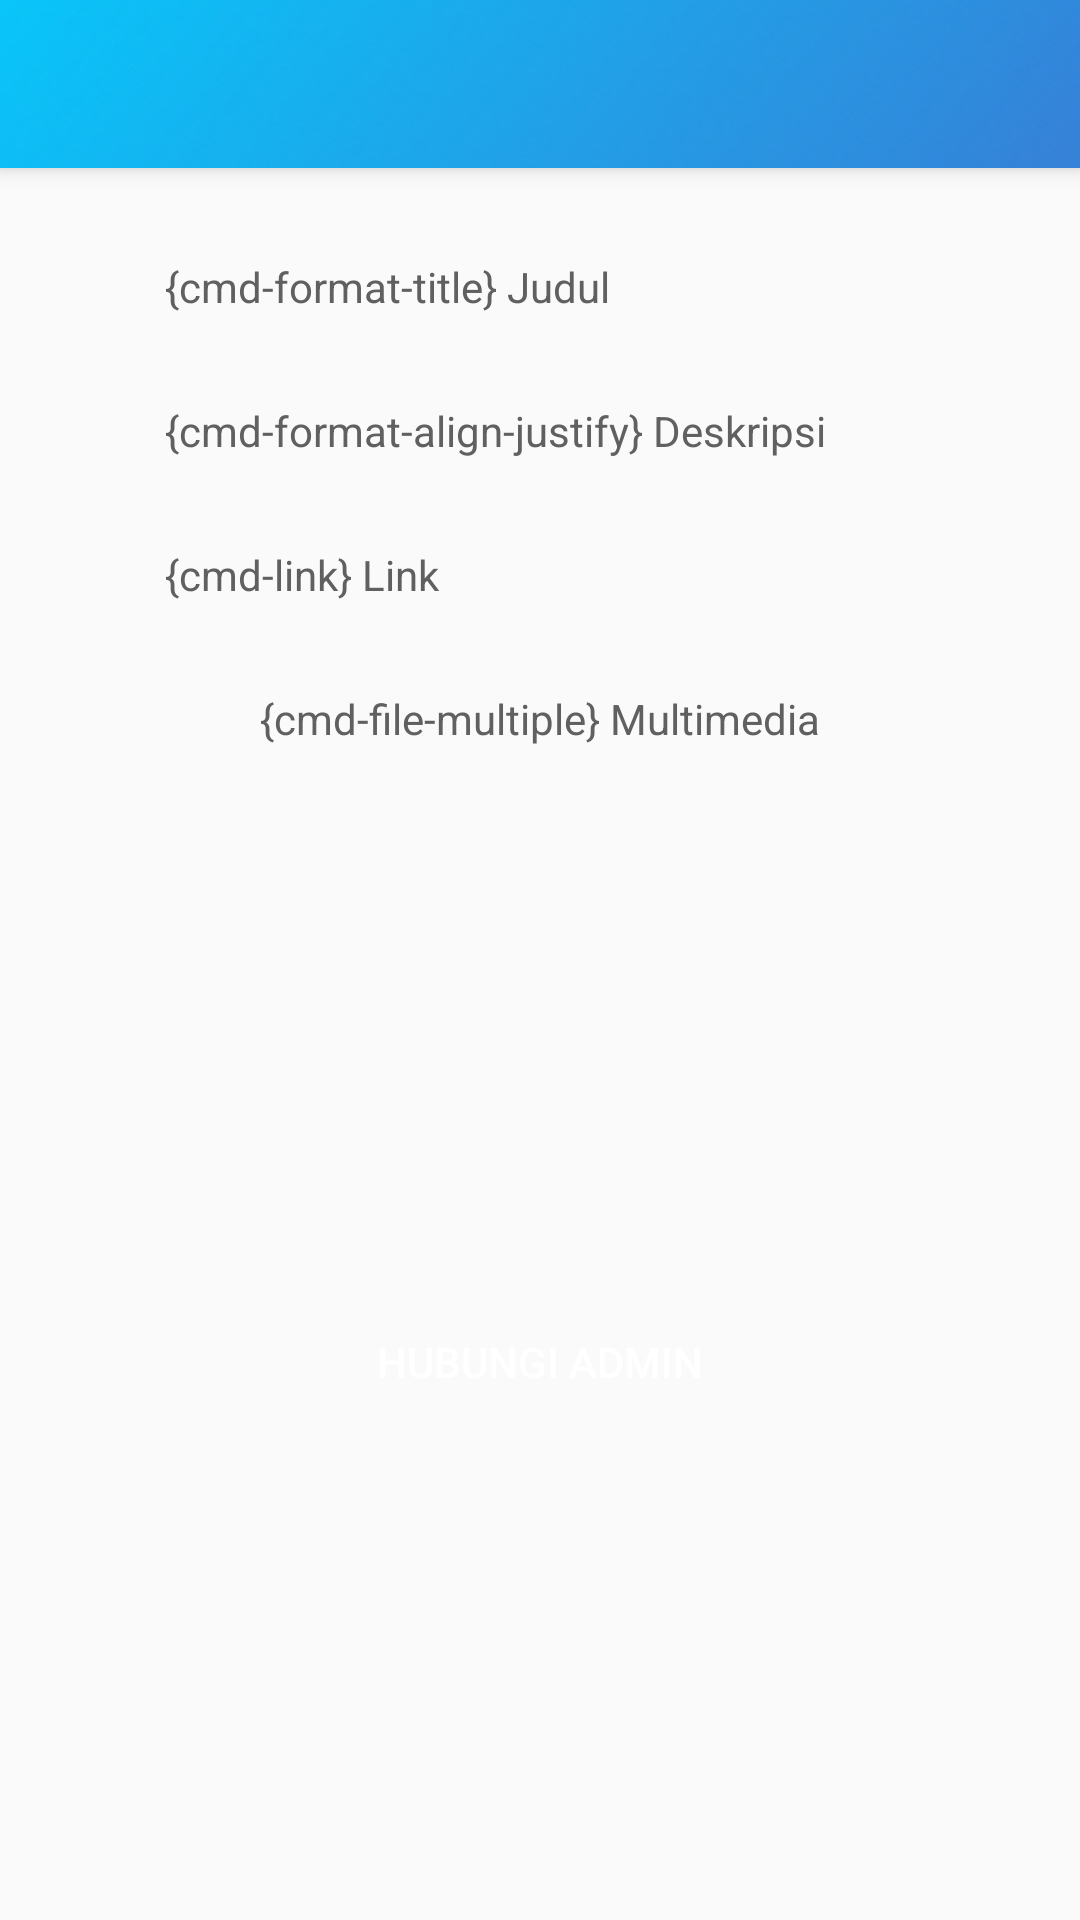

Write the Android layout XML for this screen, with the resource values it uses.
<!-- AndroidManifest.xml: application theme AppTheme -->
<!-- res/layout/activity_view_pengumuman.xml -->
<?xml version="1.0" encoding="utf-8"?>
<android.support.design.widget.CoordinatorLayout xmlns:android="http://schemas.android.com/apk/res/android"
    xmlns:app="http://schemas.android.com/apk/res-auto"
    xmlns:tools="http://schemas.android.com/tools"

    android:layout_width="match_parent"
    android:layout_height="match_parent"
    tools:context="com.baddude.krenovademak.activity.edit.EditPengumumanActivity">

    <android.support.design.widget.AppBarLayout
        android:layout_width="match_parent"
        android:layout_height="wrap_content">

        <include
            android:id="@+id/toolbar"
            layout="@layout/toolbar" />

    </android.support.design.widget.AppBarLayout>


    <android.support.v4.widget.NestedScrollView
        app:layout_behavior="@string/appbar_scrolling_view_behavior"
        android:layout_width="match_parent"
        android:layout_height="wrap_content">
        <LinearLayout
            android:layout_marginTop="20dp"
            android:layout_marginBottom="20dp"
            android:gravity="center_horizontal"
            android:orientation="vertical"

            android:layout_width="match_parent"
            android:layout_height="wrap_content">

            <LinearLayout
                android:orientation="vertical"
                android:layout_width="wrap_content"
                android:layout_height="wrap_content">
                <TextView
                    android:textColor="@color/colorTextPrimary"
                    android:layout_marginTop="10dp"
                    android:text="{cmd-format-title} Judul"
                    android:layout_width="wrap_content"
                    android:layout_height="wrap_content" />
                <TextView
                    android:textColor="@color/colorTextPrimary"
                    android:id="@+id/fieldjudul"
                    android:layout_width="250dp"
                    android:layout_height="wrap_content"
                    android:ems="10" />
                <TextView
                    android:textColor="@color/colorTextPrimary"
                    android:layout_marginTop="10dp"
                    android:text="{cmd-format-align-justify} Deskripsi"
                    android:layout_width="wrap_content"
                    android:layout_height="wrap_content" />
                <TextView
                    android:textColor="@color/colorTextPrimary"
                    android:id="@+id/fielddesc"
                    android:layout_width="250dp"
                    android:layout_height="wrap_content"
                    android:ems="10"
                    android:minLines="1"
                    android:maxLines="5" />
                <TextView
                    android:textColor="@color/colorTextPrimary"
                    android:layout_marginTop="10dp"
                    android:text="{cmd-link} Link"
                    android:layout_width="wrap_content"
                    android:layout_height="wrap_content" />
                <TextView
                    android:textColor="@color/colorTextPrimary"
                    android:id="@+id/fieldlink"
                    android:layout_width="250dp"
                    android:layout_height="wrap_content"
                    android:ems="10" />
            </LinearLayout>

            <TextView
                android:layout_width="match_parent"
                android:layout_height="wrap_content"
                android:layout_marginTop="10dp"
                android:gravity="center"
                android:text="{cmd-file-multiple} Multimedia"
                android:textColor="@color/colorTextPrimary" />

            <include
                android:id="@+id/rcmedia"
                layout="@layout/recycler_media" />

            <Button
                android:onClick="hubungiadminclick"
                android:id="@+id/buttonhubungiadmin"
                android:layout_marginTop="20dp"
                android:text="Hubungi admin"
                android:textColor="@color/colorWhite"
                android:background="@drawable/buttonback"
                android:layout_width="190dp"
                android:layout_height="50dp" />
        </LinearLayout>
    </android.support.v4.widget.NestedScrollView>
</android.support.design.widget.CoordinatorLayout>
<!-- res/layout/toolbar.xml (included above) -->
<?xml version="1.0" encoding="utf-8"?>
<android.support.v7.widget.Toolbar
    app:titleTextColor="@color/colorWhite"
    app:subtitleTextColor="@color/colorWhite"
    android:background="@drawable/navbarback"
    android:layout_width="match_parent"
    android:layout_height="wrap_content"
    app:popupTheme="@style/ThemeOverlay.AppCompat.Light"
    app:layout_scrollFlags="scroll|enterAlways"
    xmlns:app="http://schemas.android.com/apk/res-auto"
    xmlns:android="http://schemas.android.com/apk/res/android"/>
<!-- res/layout/recycler_media.xml (included above) -->
<?xml version="1.0" encoding="utf-8"?>
<android.support.v7.widget.RecyclerView android:layout_marginTop="10dp"
    android:layout_width="350dp"
    android:layout_height="150dp"
    xmlns:android="http://schemas.android.com/apk/res/android">
</android.support.v7.widget.RecyclerView>
<!-- resources referenced by this layout -->
<resources>
  <color name="colorTextPrimary">#606060</color>
  <color name="colorWhite">#FFFFFF</color>
  <!-- drawable navbarback: jpg bitmap (drawable, 10388 bytes) -->
  <style name="AppTheme" parent="Theme.AppCompat.Light.NoActionBar">
          
          <item name="colorPrimary">@color/colorPrimary</item>
          <item name="colorPrimaryDark">@color/colorPrimaryDark</item>
          <item name="colorAccent">@color/colorAccent</item>
          <item name="fontPath">fonts/Poppins-Regular.ttf</item>
      </style>
  <color name="colorPrimary">#00D2FF</color>
  <color name="colorPrimaryDark">#3A7BD5</color>
  <color name="colorAccent">#48D2A0</color>
</resources>
